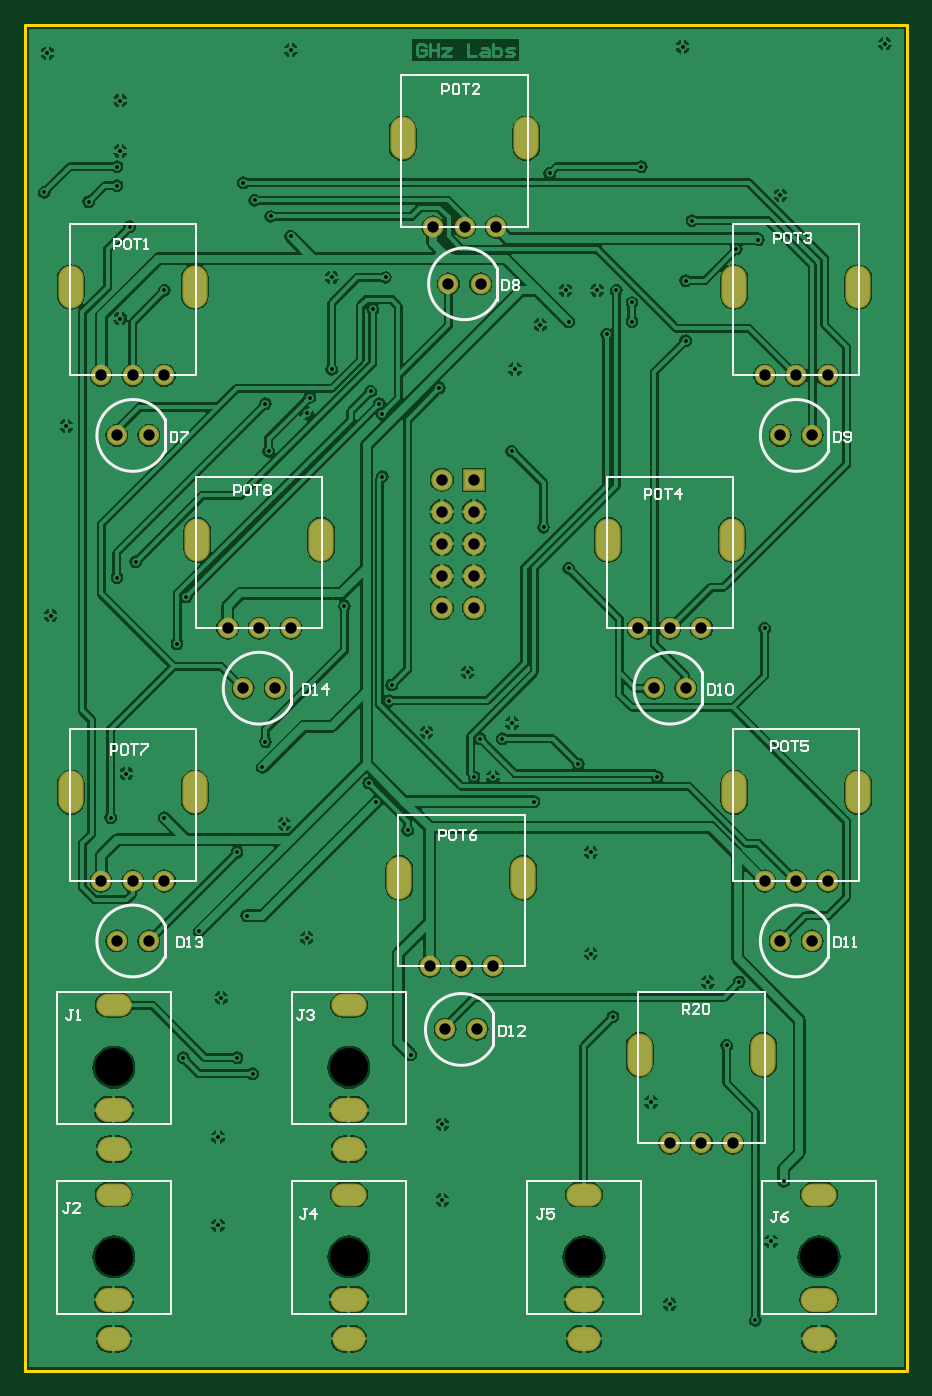
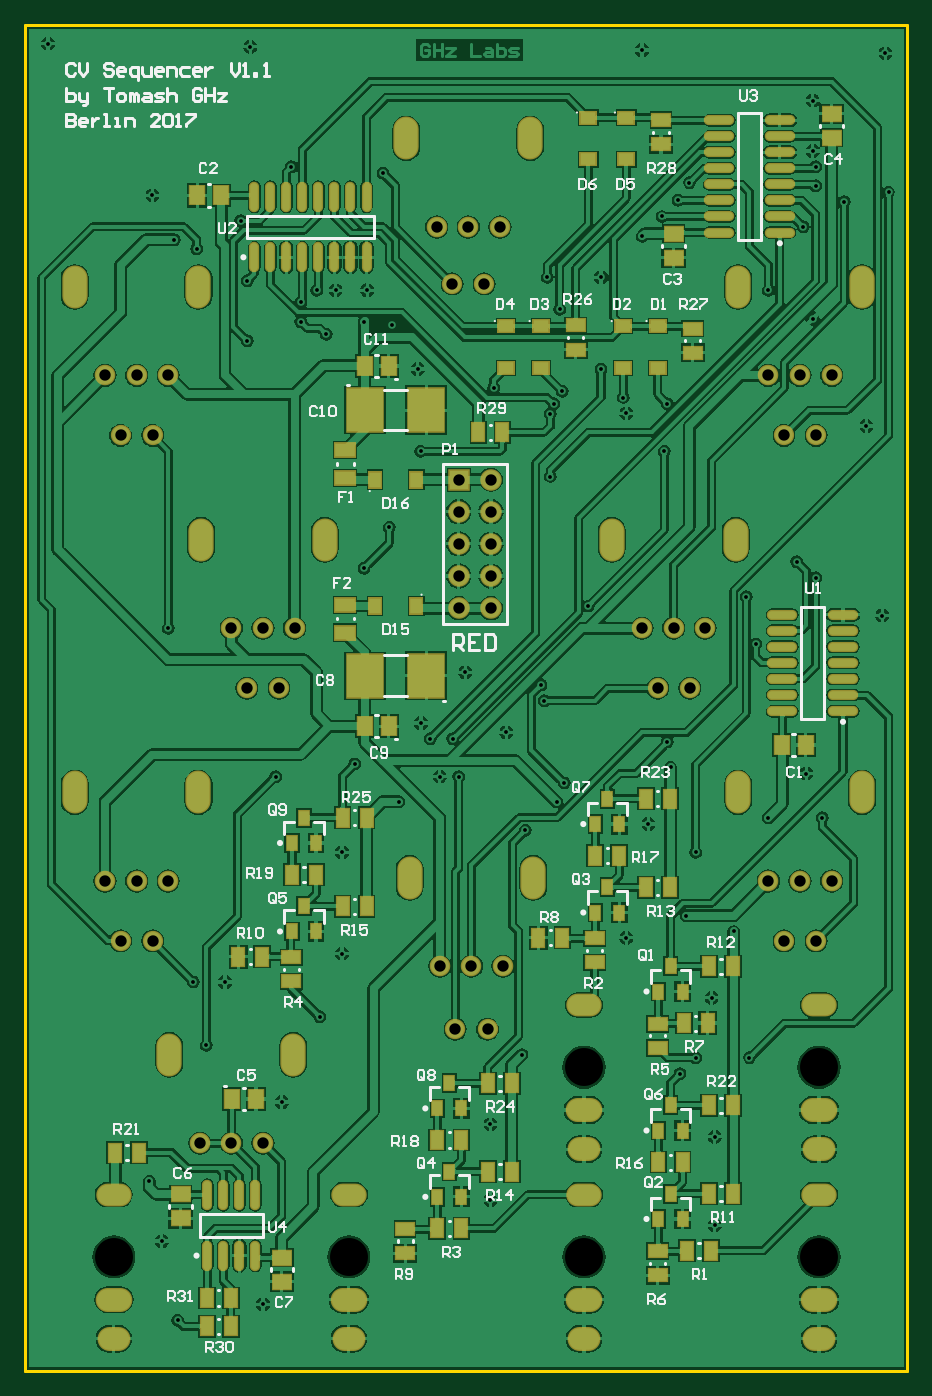
Circuit board: 12 layer files. Board 69.8 x 106.5 mm.
- drill: CV_Sequencer_A_20-RoundHoles-NonPlated.TXT (170 bytes)
- drill: CV_Sequencer_A_20-RoundHoles-Plated.TXT (2696 bytes)
- drill: CV_Sequencer_A_20-SlotHoles-Plated.TXT (1688 bytes)
- bottom_copper: CV_Sequencer_A_20.GBL (261484 bytes)
- bottom_silk: CV_Sequencer_A_20.GBO (36062 bytes)
- paste: CV_Sequencer_A_20.GBP (4506 bytes)
- bottom_mask: CV_Sequencer_A_20.GBS (7055 bytes)
- outline: CV_Sequencer_A_20.GKO (168 bytes)
- top_copper: CV_Sequencer_A_20.GTL (159069 bytes)
- top_silk: CV_Sequencer_A_20.GTO (11881 bytes)
- paste: CV_Sequencer_A_20.GTP (66 bytes)
- top_mask: CV_Sequencer_A_20.GTS (2610 bytes)

=== drill: CV_Sequencer_A_20-RoundHoles-NonPlated.TXT ===
M48
;Layer_Color=9474304
;FILE_FORMAT=4:4
METRIC
;TYPE=NON_PLATED
T7F00S00C3.0000
%
T07
X01070000Y01090000
X01256000
X01442000
X01628000
X01256000Y01240000
X01070000
M30

=== drill: CV_Sequencer_A_20-RoundHoles-Plated.TXT ===
M48
;Layer_Color=9474304
;FILE_FORMAT=4:4
METRIC
;TYPE=PLATED
T1F00S00C0.3000
T4F00S00C0.8999
T5F00S00C0.9000
%
T01
X01152500Y01115000
Y01185000
X01330000Y01135000
X01510000Y01052500
X01577500Y01040000
X01590000Y01102500
X01600000Y01150000
X01555000Y01257500
X01565000Y01307500
X01540000
X01465000Y01280000
X01447500Y01330000
Y01410000
X01437500Y01480000
X01402500Y01450000
X01370000Y01470000
X01355000
X01360000Y01500000
X01377500
X01385000Y01512500
X01317500Y01505000
X01287500Y01530000
X01290000Y01542500
X01350000Y01552500
X01271692Y01465000
X01277500Y01450000
X01302500Y01427500
X01205000Y01432500
X01222500Y01342500
X01305000Y01250000
X01330000Y01195000
X01495000Y01212500
X01500000Y01470000
X01187500Y01477500
X01190000Y01497500
X01167500Y01410000
X01175000Y01360000
X01137500Y01347500
X01155000Y01295000
X01167500Y01247500
X01180000Y01235000
X01125000Y01247500
X01110000Y01437500
X01067500Y01437500
X01080000Y01472500
X01120000Y01575000
X01127500Y01612500
X01087500Y01640000
X01072500Y01627500
X01020000Y01597500
X01032500Y01747500
X01075000Y01832500
X01110000Y01855000
X01082500Y01905000
X01072500Y01937500
X01072500Y01952500
X01075000Y01965000
X01050000Y01925000
X01015000Y01932500
X01172500Y01940000
X01181548Y01925952
X01190000Y01765000
X01225000Y01770000
X01222500Y01757500
X01242500Y01792500
X01273250Y01775000
X01280000Y01765000
X01282500Y01757000
Y01707500
X01192500Y01727500
X01252500Y01605000
X01430000Y01635000
X01410000Y01667500
X01385000Y01727500
X01387500Y01792500
X01407500Y01827500
X01430000Y01830000
X01427500Y01855000
X01452500
X01467500
X01480000Y01845195
Y01830000
X01460000Y01820000
X01522500Y01815000
Y01862500
X01527500Y01910000
X01562500Y01887500
X01580000Y01895000
X01487500Y01952500
X01415000Y01947500
X01285000Y01865000
X01275000Y01840000
X01242500Y01865000
X01210000Y01897500
X01194248Y01913252
X01327500Y01777500
X01585000Y01587500
X01597500Y01930000
X01680000Y02050000
X01520000Y02047500
X01210000Y02045000
X01075000Y02005000
X01017500Y02042500
T04
X01509999Y01180000
X01535000
X01560001
X01610000Y01387500
X01635001
X01584999
X01370001Y01320000
X01345000
X01319999
X01110001Y01387500
X01085000
X01059999
X01159999Y01587500
X01185000
X01110001Y01787500
X01085000
X01059999
X01210001Y01587500
X01484999
X01510000
X01535001
X01584999Y01787500
X01372501Y01905000
X01347500
X01322499
X01610000Y01787500
X01635001
T05
X01597300Y01340000
X01622700
X01522700Y01540000
X01497300
X01197700
X01332300Y01270000
X01357700
X01097700Y01340000
X01072300
X01172300Y01540000
X01097700Y01740000
X01072300
X01329600Y01705000
Y01679600
Y01654200
Y01628800
Y01603400
X01355000
Y01628800
Y01654200
Y01679600
Y01705000
X01360200Y01860000
X01334800
X01597300Y01740000
X01622700
M30

=== drill: CV_Sequencer_A_20-SlotHoles-Plated.TXT ===
M48
;Layer_Color=9474304
;FILE_FORMAT=4:4
METRIC
;TYPE=PLATED
T2F00S00C0.6000
T3F00S00C0.7000
T6F00S00C1.2000
%
G90
G05
T02
G00X01065000Y01139200
M15
G01X01075000
M16
G00X01251000Y01139200
M15
G01X01261000
M16
G00X01437000Y01139200
M15
G01X01447000
M16
G00X01623000Y01139200
M15
G01X01633000
M16
G00X01251000Y01289200
M15
G01X01261000
M16
G00X01065000Y01289200
M15
G01X01075000
M16
T03
G00X01066500Y01025200
M15
G01X01073500
M16
G00X01065000Y01056200
M15
G01X01075000
M16
G00X01066500Y01175200
M15
G01X01073500
M16
G00X01252500Y01175200
M15
G01X01259500
M16
G00X01251000Y01056200
M15
G01X01261000
M16
G00X01252500Y01025200
M15
G01X01259500
M16
G00X01438500Y01025200
M15
G01X01445500
M16
G00X01437000Y01056200
M15
G01X01447000
M16
G00X01623000Y01056200
M15
G01X01633000
M16
G00X01624500Y01025200
M15
G01X01631500
M16
G00X01251000Y01206200
M15
G01X01261000
M16
G00X01065000Y01206200
M15
G01X01075000
M16
T06
G00X01659000Y01450500
M15
G01Y01464500
M16
G00X01561000Y01450500
M15
G01Y01464500
M16
G00X01584000Y01243000
M15
G01Y01257000
M16
G00X01486000Y01243000
M15
G01Y01257000
M16
G00X01394000Y01383000
M15
G01Y01397000
M16
G00X01296000Y01383000
M15
G01Y01397000
M16
G00X01134000Y01450500
M15
G01Y01464500
M16
G00X01036000Y01450500
M15
G01Y01464500
M16
G00X01136000Y01650500
M15
G01Y01664500
M16
G00X01134000Y01850500
M15
G01Y01864500
M16
G00X01036000Y01850500
M15
G01Y01864500
M16
G00X01298500Y01968000
M15
G01Y01982000
M16
G00X01396500Y01968000
M15
G01Y01982000
M16
G00X01561000Y01850500
M15
G01Y01864500
M16
G00X01559000Y01650500
M15
G01Y01664500
M16
G00X01461000Y01650500
M15
G01Y01664500
M16
G00X01234000Y01650500
M15
G01Y01664500
M16
G00X01659000Y01850500
M15
G01Y01864500
M16
M17
M30

=== bottom_copper: CV_Sequencer_A_20.GBL (261484 bytes, source omitted) ===
=== bottom_silk: CV_Sequencer_A_20.GBO (36062 bytes, source omitted) ===
=== paste: CV_Sequencer_A_20.GBP ===
G04 Layer_Color=128*
%FSAX44Y44*%
%MOMM*%
G71*
G01*
G75*
%ADD23R,1.0000X1.4000*%
%ADD24R,0.8000X1.1500*%
%ADD25R,1.4000X1.0000*%
%ADD26R,1.1000X1.4500*%
%ADD27R,2.8500X3.4000*%
%ADD28R,1.5500X1.0500*%
%ADD29R,0.9100X1.2200*%
%ADD30O,0.6000X2.2000*%
%ADD31R,1.4500X1.1000*%
%ADD32R,1.2200X0.9100*%
%ADD33O,2.2000X0.6000*%
D23*
X01155500Y01095000D02*
D03*
X01174500D02*
D03*
X01157000Y01140000D02*
D03*
X01178000Y01165000D02*
D03*
X01197000D02*
D03*
X01157000Y01210000D02*
D03*
X01158000Y01275000D02*
D03*
X01177000D02*
D03*
X01157000Y01320000D02*
D03*
X01138000D02*
D03*
X01138000Y01210000D02*
D03*
Y01140000D02*
D03*
X01313000Y01157500D02*
D03*
X01332000D02*
D03*
X01353000Y01182500D02*
D03*
X01372000D02*
D03*
X01332000Y01227500D02*
D03*
X01313000D02*
D03*
X01353000Y01112500D02*
D03*
X01372000D02*
D03*
X01535500Y01057500D02*
D03*
X01554500D02*
D03*
X01554500Y01035000D02*
D03*
X01535500D02*
D03*
X01627000Y01172500D02*
D03*
X01608000D02*
D03*
X01529500Y01327500D02*
D03*
X01510500D02*
D03*
X01487000Y01392500D02*
D03*
X01468000D02*
D03*
X01447000Y01367500D02*
D03*
Y01437500D02*
D03*
X01428000D02*
D03*
Y01367500D02*
D03*
X01292000Y01342500D02*
D03*
X01273000D02*
D03*
X01207000Y01382500D02*
D03*
X01247000Y01407500D02*
D03*
X01207000Y01452500D02*
D03*
X01228000Y01407500D02*
D03*
X01188000Y01452500D02*
D03*
X01188000Y01382500D02*
D03*
X01339500Y01742500D02*
D03*
X01320500D02*
D03*
D24*
X01178000Y01120000D02*
D03*
X01197000D02*
D03*
X01187500Y01140000D02*
D03*
X01178000Y01190000D02*
D03*
X01197000D02*
D03*
X01187500Y01210000D02*
D03*
X01197000Y01300000D02*
D03*
X01178000D02*
D03*
X01187500Y01320000D02*
D03*
X01228000Y01362500D02*
D03*
X01247000D02*
D03*
X01237500Y01382500D02*
D03*
X01247000Y01432500D02*
D03*
X01237500Y01452500D02*
D03*
X01228000Y01432500D02*
D03*
X01362500Y01227500D02*
D03*
X01353000Y01207500D02*
D03*
X01362500Y01157500D02*
D03*
X01353000Y01137500D02*
D03*
X01372000D02*
D03*
Y01207500D02*
D03*
X01468000Y01347500D02*
D03*
X01487000D02*
D03*
X01477500Y01367500D02*
D03*
X01468000Y01417500D02*
D03*
X01487000D02*
D03*
X01477500Y01437500D02*
D03*
D25*
X01197500Y01075500D02*
D03*
Y01094500D02*
D03*
Y01255500D02*
D03*
Y01274500D02*
D03*
X01247500Y01323000D02*
D03*
Y01342000D02*
D03*
X01487500Y01308000D02*
D03*
Y01327000D02*
D03*
X01397500Y01112000D02*
D03*
Y01093000D02*
D03*
X01262500Y01808000D02*
D03*
Y01827000D02*
D03*
X01170000Y01824500D02*
D03*
Y01805500D02*
D03*
X01195000Y01970500D02*
D03*
Y01989500D02*
D03*
D26*
X01515500Y01215000D02*
D03*
X01534500D02*
D03*
X01429500Y01510000D02*
D03*
X01410500D02*
D03*
Y01795000D02*
D03*
X01429500D02*
D03*
X01543000Y01930000D02*
D03*
X01562000D02*
D03*
X01099500Y01495000D02*
D03*
X01080500D02*
D03*
D27*
X01429250Y01550000D02*
D03*
X01380750D02*
D03*
X01429250Y01760000D02*
D03*
X01380750D02*
D03*
D28*
X01445000Y01584000D02*
D03*
Y01606000D02*
D03*
Y01706500D02*
D03*
Y01728500D02*
D03*
D29*
X01421500Y01605000D02*
D03*
X01388500D02*
D03*
X01421500Y01705000D02*
D03*
X01388500D02*
D03*
D30*
X01515950Y01091000D02*
D03*
X01528650D02*
D03*
X01541350D02*
D03*
X01554050D02*
D03*
Y01139000D02*
D03*
X01541350D02*
D03*
X01528650D02*
D03*
X01515950D02*
D03*
X01516948Y01880994D02*
D03*
X01504248D02*
D03*
X01491548D02*
D03*
Y01928994D02*
D03*
X01504248D02*
D03*
X01516948D02*
D03*
X01478848D02*
D03*
X01466148D02*
D03*
X01453448D02*
D03*
Y01880994D02*
D03*
X01466148D02*
D03*
X01478848D02*
D03*
X01440748Y01928994D02*
D03*
X01428048D02*
D03*
Y01880994D02*
D03*
X01440748D02*
D03*
D31*
X01495000Y01070500D02*
D03*
Y01089500D02*
D03*
X01575000Y01120500D02*
D03*
Y01139500D02*
D03*
X01185000Y01880500D02*
D03*
Y01899500D02*
D03*
X01060000Y01994500D02*
D03*
Y01975500D02*
D03*
D32*
X01290000Y01793500D02*
D03*
X01317500D02*
D03*
Y01826500D02*
D03*
X01290000D02*
D03*
X01225000D02*
D03*
Y01793500D02*
D03*
X01197500Y01826500D02*
D03*
Y01793500D02*
D03*
X01252500Y01958500D02*
D03*
Y01991500D02*
D03*
X01222500D02*
D03*
Y01958500D02*
D03*
D33*
X01099011Y01521902D02*
D03*
Y01534602D02*
D03*
Y01547302D02*
D03*
Y01560002D02*
D03*
Y01572702D02*
D03*
Y01585402D02*
D03*
Y01598102D02*
D03*
X01051011D02*
D03*
Y01585402D02*
D03*
Y01572702D02*
D03*
Y01560002D02*
D03*
Y01547302D02*
D03*
Y01534602D02*
D03*
Y01521902D02*
D03*
X01148990Y01900552D02*
D03*
Y01913252D02*
D03*
Y01925952D02*
D03*
Y01938652D02*
D03*
Y01951352D02*
D03*
Y01964052D02*
D03*
Y01976752D02*
D03*
Y01989452D02*
D03*
X01100990D02*
D03*
Y01976752D02*
D03*
Y01964052D02*
D03*
Y01951352D02*
D03*
Y01938652D02*
D03*
Y01925952D02*
D03*
Y01913252D02*
D03*
Y01900552D02*
D03*
M02*

=== bottom_mask: CV_Sequencer_A_20.GBS (7055 bytes, source omitted) ===
=== outline: CV_Sequencer_A_20.GKO ===
G04 Layer_Color=16711935*
%FSAX44Y44*%
%MOMM*%
G71*
G01*
G75*
%ADD12C,0.2000*%
D12*
X01000000Y01000000D02*
Y02065000D01*
X01698000D01*
Y01000000D01*
X01000000D01*
M02*

=== top_copper: CV_Sequencer_A_20.GTL (159069 bytes, source omitted) ===
=== top_silk: CV_Sequencer_A_20.GTO (11881 bytes, source omitted) ===
=== paste: CV_Sequencer_A_20.GTP ===
G04 Layer_Color=8421504*
%FSAX44Y44*%
%MOMM*%
G71*
G01*
G75*
M02*

=== top_mask: CV_Sequencer_A_20.GTS ===
G04 Layer_Color=8388736*
%FSAX44Y44*%
%MOMM*%
G71*
G01*
G75*
%ADD37C,1.7032*%
%ADD38R,1.7032X1.7032*%
%ADD39C,1.6032*%
%ADD40O,2.9032X1.9032*%
%ADD41O,2.8032X1.8032*%
%ADD42C,0.2032*%
%ADD43O,2.6032X1.9032*%
%ADD44C,1.6256*%
%ADD45O,2.0032X3.4032*%
%ADD46O,2.0032X3.4031*%
D37*
X01329600Y01603400D02*
D03*
X01355000D02*
D03*
Y01628800D02*
D03*
X01329600D02*
D03*
Y01654200D02*
D03*
X01355000D02*
D03*
Y01679600D02*
D03*
X01329600D02*
D03*
Y01705000D02*
D03*
D38*
X01355000Y01705000D02*
D03*
D39*
X01332300Y01270000D02*
D03*
X01357700D02*
D03*
X01597300Y01340000D02*
D03*
X01622700D02*
D03*
X01522700Y01540000D02*
D03*
X01497300D02*
D03*
X01622700Y01740000D02*
D03*
X01597300D02*
D03*
X01360200Y01860000D02*
D03*
X01334800D02*
D03*
X01097700Y01740000D02*
D03*
X01072300D02*
D03*
X01172300Y01540000D02*
D03*
X01197700D02*
D03*
X01072300Y01340000D02*
D03*
X01097700D02*
D03*
D40*
X01070000Y01056200D02*
D03*
Y01206200D02*
D03*
X01256000Y01056200D02*
D03*
X01442000D02*
D03*
X01256000Y01206200D02*
D03*
X01628000Y01056200D02*
D03*
D41*
X01070000Y01139200D02*
D03*
Y01289200D02*
D03*
X01256000Y01139200D02*
D03*
X01442000D02*
D03*
X01256000Y01289200D02*
D03*
X01628000Y01139200D02*
D03*
D42*
X01070000Y01090000D02*
D03*
Y01240000D02*
D03*
X01256000Y01090000D02*
D03*
X01442000D02*
D03*
X01256000Y01240000D02*
D03*
X01628000Y01090000D02*
D03*
D43*
X01070000Y01025200D02*
D03*
Y01175200D02*
D03*
X01256000Y01025200D02*
D03*
X01442000D02*
D03*
X01256000Y01175200D02*
D03*
X01628000Y01025200D02*
D03*
D44*
X01319999Y01320000D02*
D03*
X01345000D02*
D03*
X01370001D02*
D03*
X01509999Y01180000D02*
D03*
X01535000D02*
D03*
X01560001D02*
D03*
X01635001Y01387500D02*
D03*
X01610000D02*
D03*
X01584999D02*
D03*
X01535001Y01587500D02*
D03*
X01510000D02*
D03*
X01484999D02*
D03*
X01635001Y01787500D02*
D03*
X01610000D02*
D03*
X01584999D02*
D03*
X01372501Y01905000D02*
D03*
X01347500D02*
D03*
X01322499D02*
D03*
X01110001Y01787500D02*
D03*
X01085000D02*
D03*
X01059999D02*
D03*
X01159999Y01587500D02*
D03*
X01185000D02*
D03*
X01210001D02*
D03*
X01059999Y01387500D02*
D03*
X01085000D02*
D03*
X01110001D02*
D03*
D45*
X01296000Y01390000D02*
D03*
X01486000Y01250000D02*
D03*
X01561000Y01457500D02*
D03*
X01461000Y01657500D02*
D03*
X01561000Y01857500D02*
D03*
X01298500Y01975000D02*
D03*
X01036000Y01857500D02*
D03*
X01136000Y01657500D02*
D03*
X01036000Y01457500D02*
D03*
D46*
X01394000Y01390000D02*
D03*
X01584000Y01250000D02*
D03*
X01659000Y01457500D02*
D03*
X01559000Y01657500D02*
D03*
X01659000Y01857500D02*
D03*
X01396500Y01975000D02*
D03*
X01134000Y01857500D02*
D03*
X01234000Y01657500D02*
D03*
X01134000Y01457500D02*
D03*
M02*

